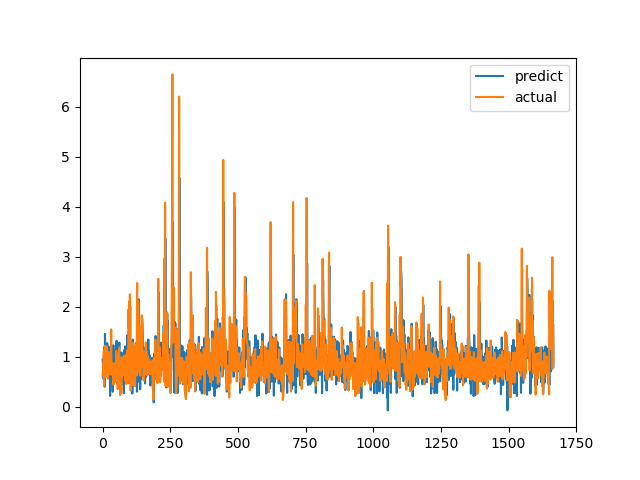

The data file committed next to this chart (first rows):
predict, actual
0.9438, 0.6238
0.8845, 0.6915
0.8596, 0.8558
0.8965, 0.7094
0.5516, 1.015
0.9652, 1.116
1.182, 0.4183
1.029, 1.002
0.3986, 1.219
1.458, 1.143
1.113, 0.6528
0.6998, 0.6747
0.8936, 0.601
1.121, 0.6695
0.8695, 0.6538
1.099, 0.7814
1.17, 1.206
1.273, 0.8469
1.241, 0.8286
1.052, 0.6482
0.9552, 0.5624
0.9432, 0.7183
0.9294, 1.1
1.2, 0.9542
1.168, 0.729
1.144, 0.6694
0.9214, 0.8631
1.153, 0.6465
0.2163, 0.8223
0.7627, 0.9236
1.064, 0.8301
1.028, 1.067
1.059, 1.546
0.5652, 0.6827
1.117, 0.6386
0.9177, 0.6464
0.9497, 0.6881
0.5038, 0.7274
0.2981, 0.65
0.9237, 0.8694
1.229, 0.4409
0.5195, 0.4519
0.8763, 0.7575
1.013, 0.4952
0.8339, 0.6851
0.8475, 0.7244
0.9294, 0.8654
1.036, 0.74
1.139, 0.8071
1.115, 0.8204
0.4981, 1.114
1.234, 1.109
1.318, 0.4751
1.012, 1.039
1.083, 0.9458
0.8836, 0.7878
0.7508, 0.3505
0.4424, 0.9368
0.9216, 0.9868
1.223, 0.647
... 1,607 more rows
